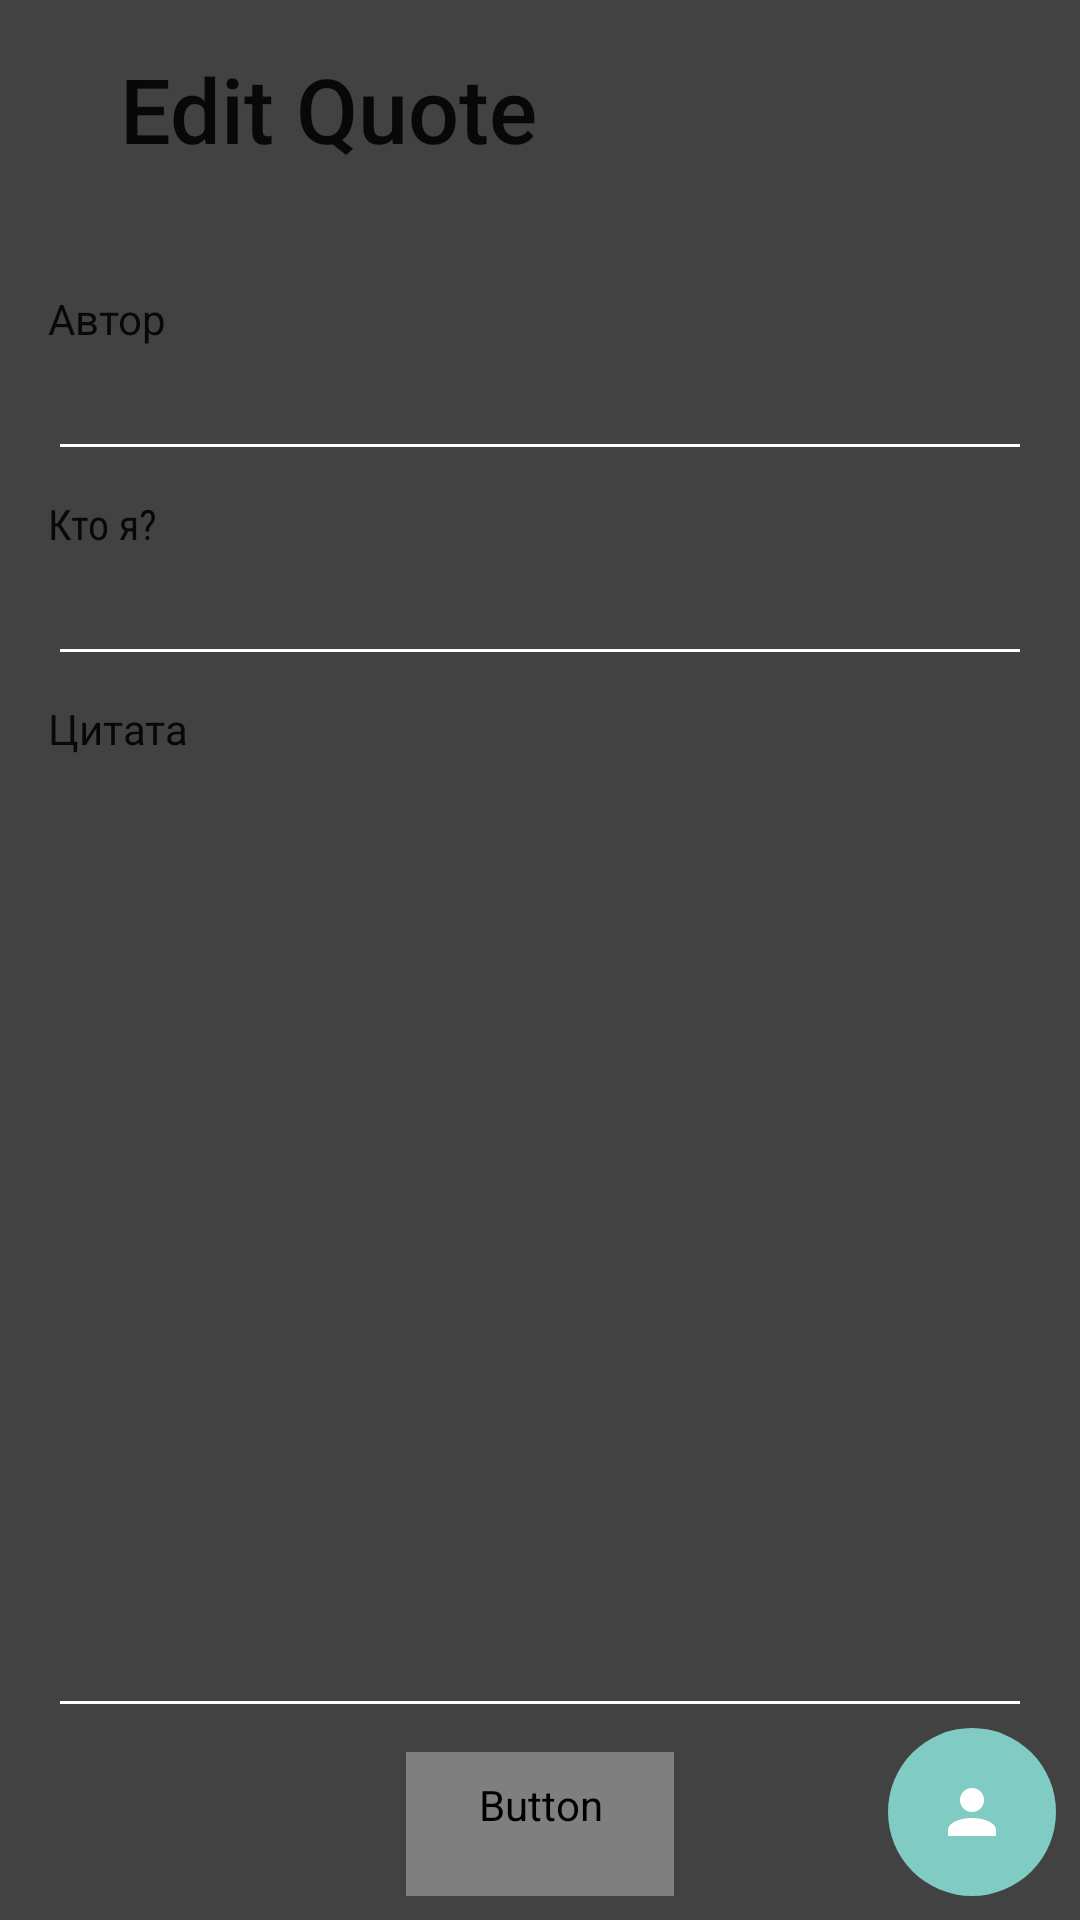

The Android layout XML behind this screen, and the referenced resources:
<!-- AndroidManifest.xml: application theme AppTheme -->
<!-- res/layout/activity_edit_quote.xml -->
<?xml version="1.0" encoding="utf-8"?>
<androidx.constraintlayout.widget.ConstraintLayout
    xmlns:android="http://schemas.android.com/apk/res/android"
    xmlns:tools="http://schemas.android.com/tools"
    android:layout_width="match_parent"
    android:layout_height="match_parent"
    xmlns:app="http://schemas.android.com/apk/res-auto"
    android:id="@+id/root_layout"
    android:background="?attr/colorPrimary">

    <ImageButton
        android:id="@+id/edit_quote_back_button"
        android:layout_width="wrap_content"
        android:layout_height="wrap_content"
        android:layout_marginStart="16dp"
        android:layout_marginTop="16dp"
        android:background="@null"
        android:tint="?android:attr/textColorPrimary"
        android:padding="8dp"
        app:layout_constraintStart_toStartOf="parent"
        app:layout_constraintTop_toTopOf="parent"
        app:srcCompat="@drawable/ic_arrow_left" />

    <TextView
        android:id="@+id/edit_quote_title_view"
        style="@style/TextAppearance.AppCompat.Title"
        android:layout_width="0dp"
        android:layout_height="wrap_content"
        android:layout_marginStart="8dp"
        android:layout_marginTop="16dp"
        android:layout_marginEnd="8dp"
        android:text="Edit Quote"
        android:textColor="?android:attr/textColorPrimary"
        android:textSize="30sp"
        app:layout_constraintEnd_toEndOf="parent"
        app:layout_constraintStart_toEndOf="@+id/edit_quote_back_button"
        app:layout_constraintTop_toTopOf="parent" />

    <TextView
        android:id="@+id/edit_quote_subtitle_view"
        android:layout_width="match_parent"
        android:layout_height="wrap_content"
        android:layout_marginStart="16dp"
        android:layout_marginEnd="16dp"
        android:textColor="?android:attr/textColorSecondary"
        android:textSize="18sp"
        app:layout_constraintEnd_toEndOf="parent"
        app:layout_constraintStart_toStartOf="parent"
        app:layout_constraintTop_toBottomOf="@id/edit_quote_title_view" />

    <LinearLayout
        android:id="@+id/linearLayout"
        android:layout_width="match_parent"
        android:layout_height="wrap_content"
        android:layout_marginStart="16dp"
        android:layout_marginTop="16dp"
        android:layout_marginEnd="16dp"
        android:orientation="vertical"
        app:layout_constraintEnd_toEndOf="parent"
        app:layout_constraintStart_toStartOf="parent"
        app:layout_constraintTop_toBottomOf="@id/edit_quote_subtitle_view">

        <TextView
            android:layout_width="wrap_content"
            android:layout_height="wrap_content"
            android:fontFamily="sans-serif"
            android:text="Автор"
            android:textColor="?android:attr/textColorPrimary" />

        <AutoCompleteTextView
            android:id="@+id/edit_quote_author"
            android:layout_width="match_parent"
            android:layout_height="wrap_content"
            android:textColor="?android:attr/textColorPrimary" />

    </LinearLayout>

    <LinearLayout
        android:id="@+id/linearLayout2"
        android:layout_width="match_parent"
        android:layout_height="wrap_content"
        android:layout_marginStart="16dp"
        android:layout_marginTop="8dp"
        android:layout_marginEnd="16dp"
        android:orientation="vertical"
        app:layout_constraintEnd_toEndOf="parent"
        app:layout_constraintStart_toStartOf="parent"
        app:layout_constraintTop_toBottomOf="@+id/linearLayout">

        <TextView
            android:layout_width="wrap_content"
            android:layout_height="wrap_content"
            android:fontFamily="sans-serif-condensed"
            android:text="Кто я?"
            android:textColor="?android:attr/textColorPrimary" />

        <EditText
            android:id="@+id/edit_quote_adder"
            android:layout_width="match_parent"
            android:layout_height="wrap_content"
            android:textColor="?android:attr/textColorPrimary" />

    </LinearLayout>

    <LinearLayout
        android:layout_width="match_parent"
        android:layout_height="0dp"
        android:layout_marginStart="16dp"
        android:layout_marginTop="8dp"
        android:layout_marginEnd="16dp"
        android:layout_marginBottom="8dp"
        android:orientation="vertical"
        app:layout_constraintBottom_toTopOf="@+id/edit_quote_save"
        app:layout_constraintEnd_toEndOf="parent"
        app:layout_constraintHorizontal_bias="1.0"
        app:layout_constraintStart_toStartOf="parent"
        app:layout_constraintTop_toBottomOf="@+id/linearLayout2">

        <TextView
            android:layout_width="wrap_content"
            android:layout_height="wrap_content"
            android:text="Цитата"
            android:textColor="?android:attr/textColorPrimary" />

        <EditText
            android:id="@+id/edit_quote_quote"
            android:layout_width="match_parent"
            android:layout_height="match_parent"
            android:gravity="top|start"
            android:singleLine="false"
            android:textColor="?android:attr/textColorPrimary" />

    </LinearLayout>

    <Button
        android:id="@+id/edit_quote_save"
        style="@style/Widget.AppCompat.Button.Borderless.Colored"
        android:layout_width="wrap_content"
        android:layout_height="wrap_content"
        android:layout_marginStart="16dp"
        android:layout_marginEnd="16dp"
        android:layout_marginBottom="8dp"
        android:background="@drawable/background_button"
        android:paddingStart="24dp"
        android:paddingTop="8dp"
        android:paddingEnd="24dp"
        android:paddingBottom="8dp"
        android:text="Сохранить"
        android:textColor="?android:attr/textColor"
        android:textSize="18sp"
        android:textStyle="bold"
        app:layout_constraintBottom_toBottomOf="parent"
        app:layout_constraintEnd_toEndOf="parent"
        app:layout_constraintStart_toStartOf="parent" />

    <ImageButton
        android:id="@+id/edit_quote_personal_data"
        android:layout_width="wrap_content"
        android:layout_height="wrap_content"
        android:layout_marginEnd="8dp"
        android:layout_marginBottom="8dp"
        android:background="@drawable/background_button"
        android:paddingStart="16dp"
        android:paddingTop="16dp"
        android:paddingEnd="16dp"
        android:paddingBottom="16dp"
        android:tint="?android:attr/textColor"
        app:layout_constraintBottom_toBottomOf="parent"
        app:layout_constraintEnd_toEndOf="parent"
        app:srcCompat="@drawable/ic_account" />

</androidx.constraintlayout.widget.ConstraintLayout>
<!-- resources referenced by this layout -->
<resources>
  <!-- drawable background_button (drawable) -->
  <?xml version="1.0" encoding="utf-8"?>
  <shape xmlns:android="http://schemas.android.com/apk/res/android">
      <solid android:color="?attr/colorAccent" />
      <corners android:radius="1000dp" />
  </shape>
  <!-- drawable ic_account (drawable) -->
  <vector xmlns:android="http://schemas.android.com/apk/res/android"
      android:height="24dp"
      android:width="24dp"
      android:viewportWidth="24"
      android:viewportHeight="24">
      <path android:fillColor="#FFF" android:pathData="M12,4A4,4 0 0,1 16,8A4,4 0 0,1 12,12A4,4 0 0,1 8,8A4,4 0 0,1 12,4M12,14C16.42,14 20,15.79 20,18V20H4V18C4,15.79 7.58,14 12,14Z" />
  </vector>
  <style name="AppTheme" parent="Theme.AppCompat.Light.NoActionBar">
          <item name="colorPrimary">@color/colorPrimary</item>
          <item name="colorPrimaryDark">@color/colorPrimaryDark</item>
          <item name="colorAccent">@color/colorAccent</item>
          <item name="android:textColorSecondary">#FFF</item>
      </style>
  <color name="colorPrimary">#424242</color>
  <color name="colorPrimaryDark">#1b1b1b</color>
  <color name="colorAccent">#80cbc4</color>
</resources>
